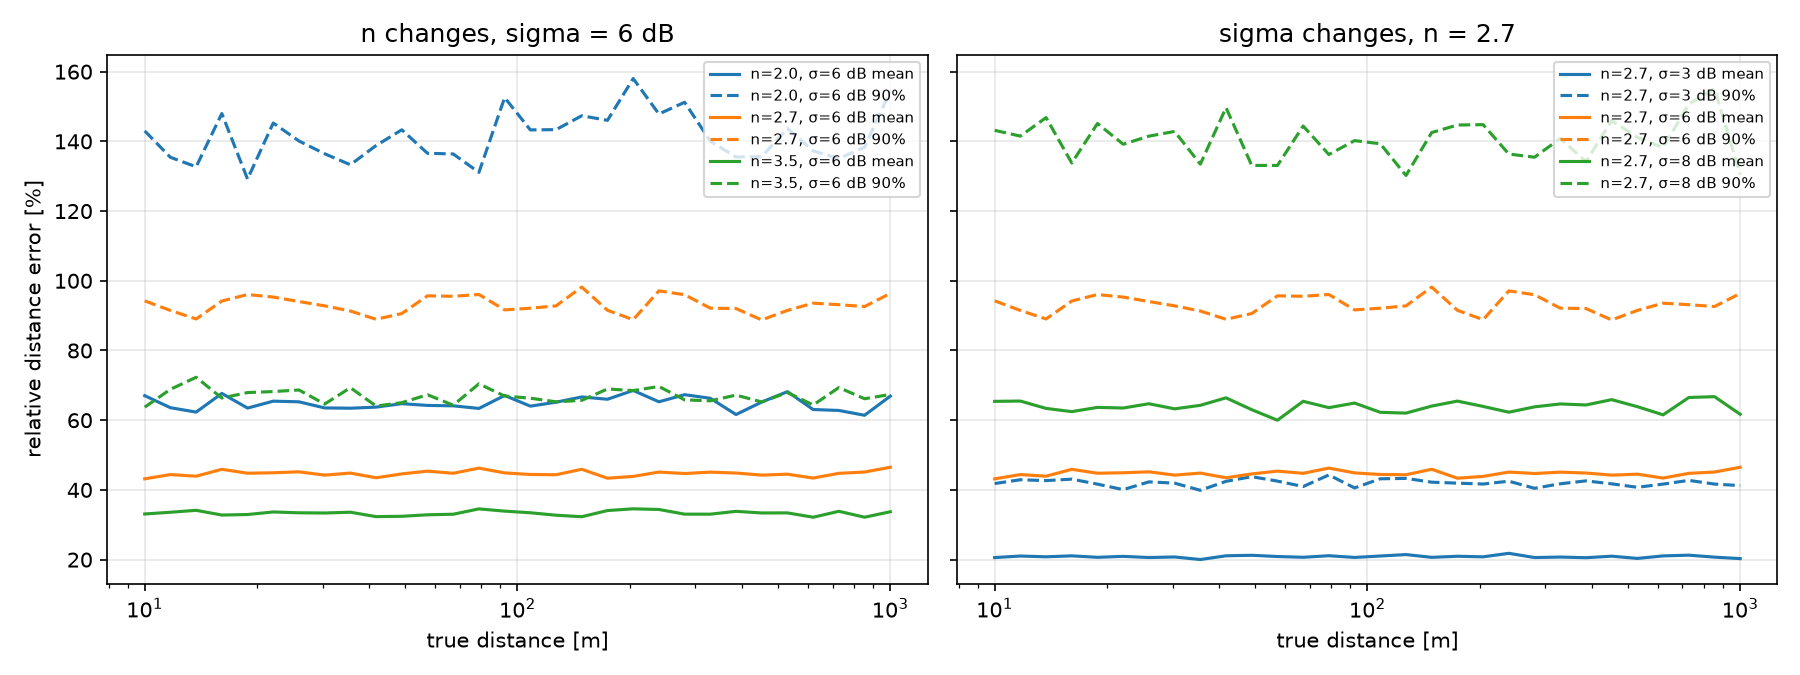

The file beside this chart, header and first rows:
d_m, n, sigma_db, ort_bagil_hata, p90_bagil_hata, std_ln_oran, medyan_oran, ortalama_oran
10.0, 2.0, 6.0, 0.6703, 1.43, 0.6927, 1.022, 1.3
11.72, 2.0, 6.0, 0.6358, 1.354, 0.689, 1.016, 1.256
13.74, 2.0, 6.0, 0.6232, 1.327, 0.682, 1.012, 1.24
16.1, 2.0, 6.0, 0.6768, 1.48, 0.7069, 1.005, 1.286
18.87, 2.0, 6.0, 0.6348, 1.292, 0.6776, 0.9676, 1.242
22.12, 2.0, 6.0, 0.6546, 1.453, 0.6929, 1.006, 1.277
25.93, 2.0, 6.0, 0.6527, 1.401, 0.6875, 1.006, 1.269
30.39, 2.0, 6.0, 0.6352, 1.364, 0.6819, 1.002, 1.26
35.62, 2.0, 6.0, 0.6344, 1.333, 0.6864, 0.9934, 1.252
41.75, 2.0, 6.0, 0.6375, 1.388, 0.6833, 0.9998, 1.26
48.94, 2.0, 6.0, 0.6474, 1.433, 0.6903, 1.016, 1.28
57.36, 2.0, 6.0, 0.6424, 1.366, 0.6859, 0.9972, 1.264
67.23, 2.0, 6.0, 0.6412, 1.364, 0.6915, 0.9905, 1.262
78.8, 2.0, 6.0, 0.6338, 1.311, 0.6784, 0.9711, 1.246
92.37, 2.0, 6.0, 0.6709, 1.526, 0.7073, 1.016, 1.289
108.3, 2.0, 6.0, 0.6403, 1.433, 0.6833, 1.03, 1.276
126.9, 2.0, 6.0, 0.6516, 1.434, 0.7054, 0.9618, 1.253
148.7, 2.0, 6.0, 0.6667, 1.474, 0.7002, 1.004, 1.288
174.3, 2.0, 6.0, 0.6601, 1.46, 0.7036, 1.017, 1.283
204.3, 2.0, 6.0, 0.6854, 1.58, 0.7132, 0.9892, 1.304
239.5, 2.0, 6.0, 0.6528, 1.479, 0.6875, 0.9901, 1.269
280.7, 2.0, 6.0, 0.6732, 1.512, 0.7017, 0.9719, 1.286
329, 2.0, 6.0, 0.6629, 1.401, 0.6845, 1.061, 1.314
385.7, 2.0, 6.0, 0.6162, 1.355, 0.6771, 0.9913, 1.241
452, 2.0, 6.0, 0.6521, 1.356, 0.6991, 0.9878, 1.257
529.8, 2.0, 6.0, 0.6819, 1.437, 0.6946, 1.027, 1.316
621, 2.0, 6.0, 0.6306, 1.372, 0.6853, 0.9898, 1.251
727.9, 2.0, 6.0, 0.6279, 1.351, 0.6759, 0.9992, 1.255
853.2, 2.0, 6.0, 0.6141, 1.383, 0.6821, 0.9926, 1.235
1000, 2.0, 6.0, 0.669, 1.545, 0.6978, 0.9973, 1.292
10.0, 2.7, 6.0, 0.4317, 0.9425, 0.5001, 0.9896, 1.128
11.72, 2.7, 6.0, 0.444, 0.9148, 0.5148, 0.9879, 1.12
13.74, 2.7, 6.0, 0.4393, 0.8904, 0.5036, 0.985, 1.13
16.1, 2.7, 6.0, 0.4591, 0.942, 0.5218, 1.011, 1.155
18.87, 2.7, 6.0, 0.4479, 0.9605, 0.5049, 1.031, 1.164
22.12, 2.7, 6.0, 0.4492, 0.9533, 0.5092, 1.008, 1.156
25.93, 2.7, 6.0, 0.4519, 0.9405, 0.526, 0.9803, 1.13
30.39, 2.7, 6.0, 0.4424, 0.9281, 0.5093, 1.019, 1.147
35.62, 2.7, 6.0, 0.4483, 0.9133, 0.5088, 1.001, 1.145
41.75, 2.7, 6.0, 0.4348, 0.8895, 0.5053, 1.011, 1.13
48.94, 2.7, 6.0, 0.4459, 0.906, 0.5118, 1.019, 1.149
57.36, 2.7, 6.0, 0.4539, 0.9568, 0.5152, 1.006, 1.147
67.23, 2.7, 6.0, 0.4477, 0.9555, 0.5185, 0.986, 1.135
78.8, 2.7, 6.0, 0.4625, 0.9606, 0.5213, 0.998, 1.154
92.37, 2.7, 6.0, 0.4488, 0.9165, 0.5171, 0.9942, 1.14
108.3, 2.7, 6.0, 0.4443, 0.9213, 0.5028, 0.9989, 1.142
126.9, 2.7, 6.0, 0.4435, 0.928, 0.4997, 1.01, 1.149
148.7, 2.7, 6.0, 0.4592, 0.982, 0.5193, 1.009, 1.152
174.3, 2.7, 6.0, 0.4336, 0.9153, 0.5021, 1.013, 1.136
204.3, 2.7, 6.0, 0.4387, 0.8884, 0.516, 0.9969, 1.12
239.5, 2.7, 6.0, 0.4512, 0.9711, 0.5163, 0.9922, 1.135
280.7, 2.7, 6.0, 0.4471, 0.96, 0.5116, 1.004, 1.14
329, 2.7, 6.0, 0.451, 0.9214, 0.5106, 1.014, 1.154
385.7, 2.7, 6.0, 0.4484, 0.9203, 0.5082, 1.014, 1.151
452, 2.7, 6.0, 0.4424, 0.8877, 0.5142, 1.006, 1.138
529.8, 2.7, 6.0, 0.4451, 0.9149, 0.5179, 1.002, 1.138
621, 2.7, 6.0, 0.434, 0.9358, 0.4997, 1.003, 1.142
727.9, 2.7, 6.0, 0.4475, 0.9314, 0.525, 0.9812, 1.125
853.2, 2.7, 6.0, 0.4513, 0.9261, 0.5209, 0.9668, 1.135
1000, 2.7, 6.0, 0.465, 0.9636, 0.5217, 1.007, 1.163
... 90 more rows
